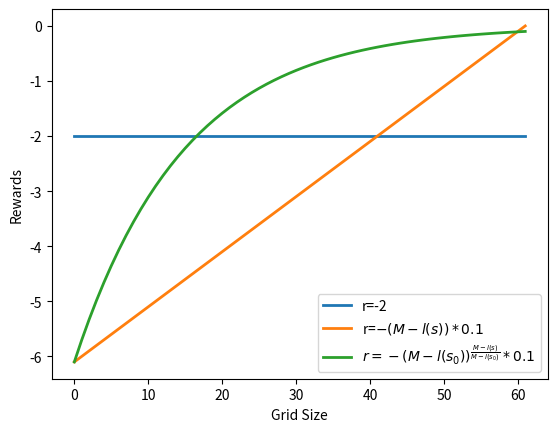

Write Python code to recreate this figure.
import matplotlib.pyplot as plt
import math
import numpy as np

grid_size=64
snake_size=3
max_growth=grid_size-snake_size
reward=-math.pow(max_growth,(grid_size-snake_size)/max_growth)
y=[-math.pow(max_growth,(grid_size-i)/max_growth)*0.1 for i in range(3,grid_size+1)]
y1=[-(grid_size-i)*0.1 for i in range(3,grid_size+1)]
y2=[-2 for i in range(3,grid_size+1)]
x = np.linspace(0, grid_size-snake_size, grid_size+1-snake_size)

# plot
fig, ax = plt.subplots()
ax.plot(x, y2, linewidth=2.0,label="r=-2")
ax.plot(x, y1, linewidth=2.0,label="r=$-(M-l(s))*0.1$")
ax.plot(x, y, linewidth=2.0,label="$r=-(M-l(s_{0}))^\\frac{M-l(s)}{M-l(s_{0})}*0.1$")
ax.legend()
plt.xlabel("Grid Size")
plt.ylabel("Rewards")
# ax.plot(x, y1, linewidth=2.0)
plt.show()